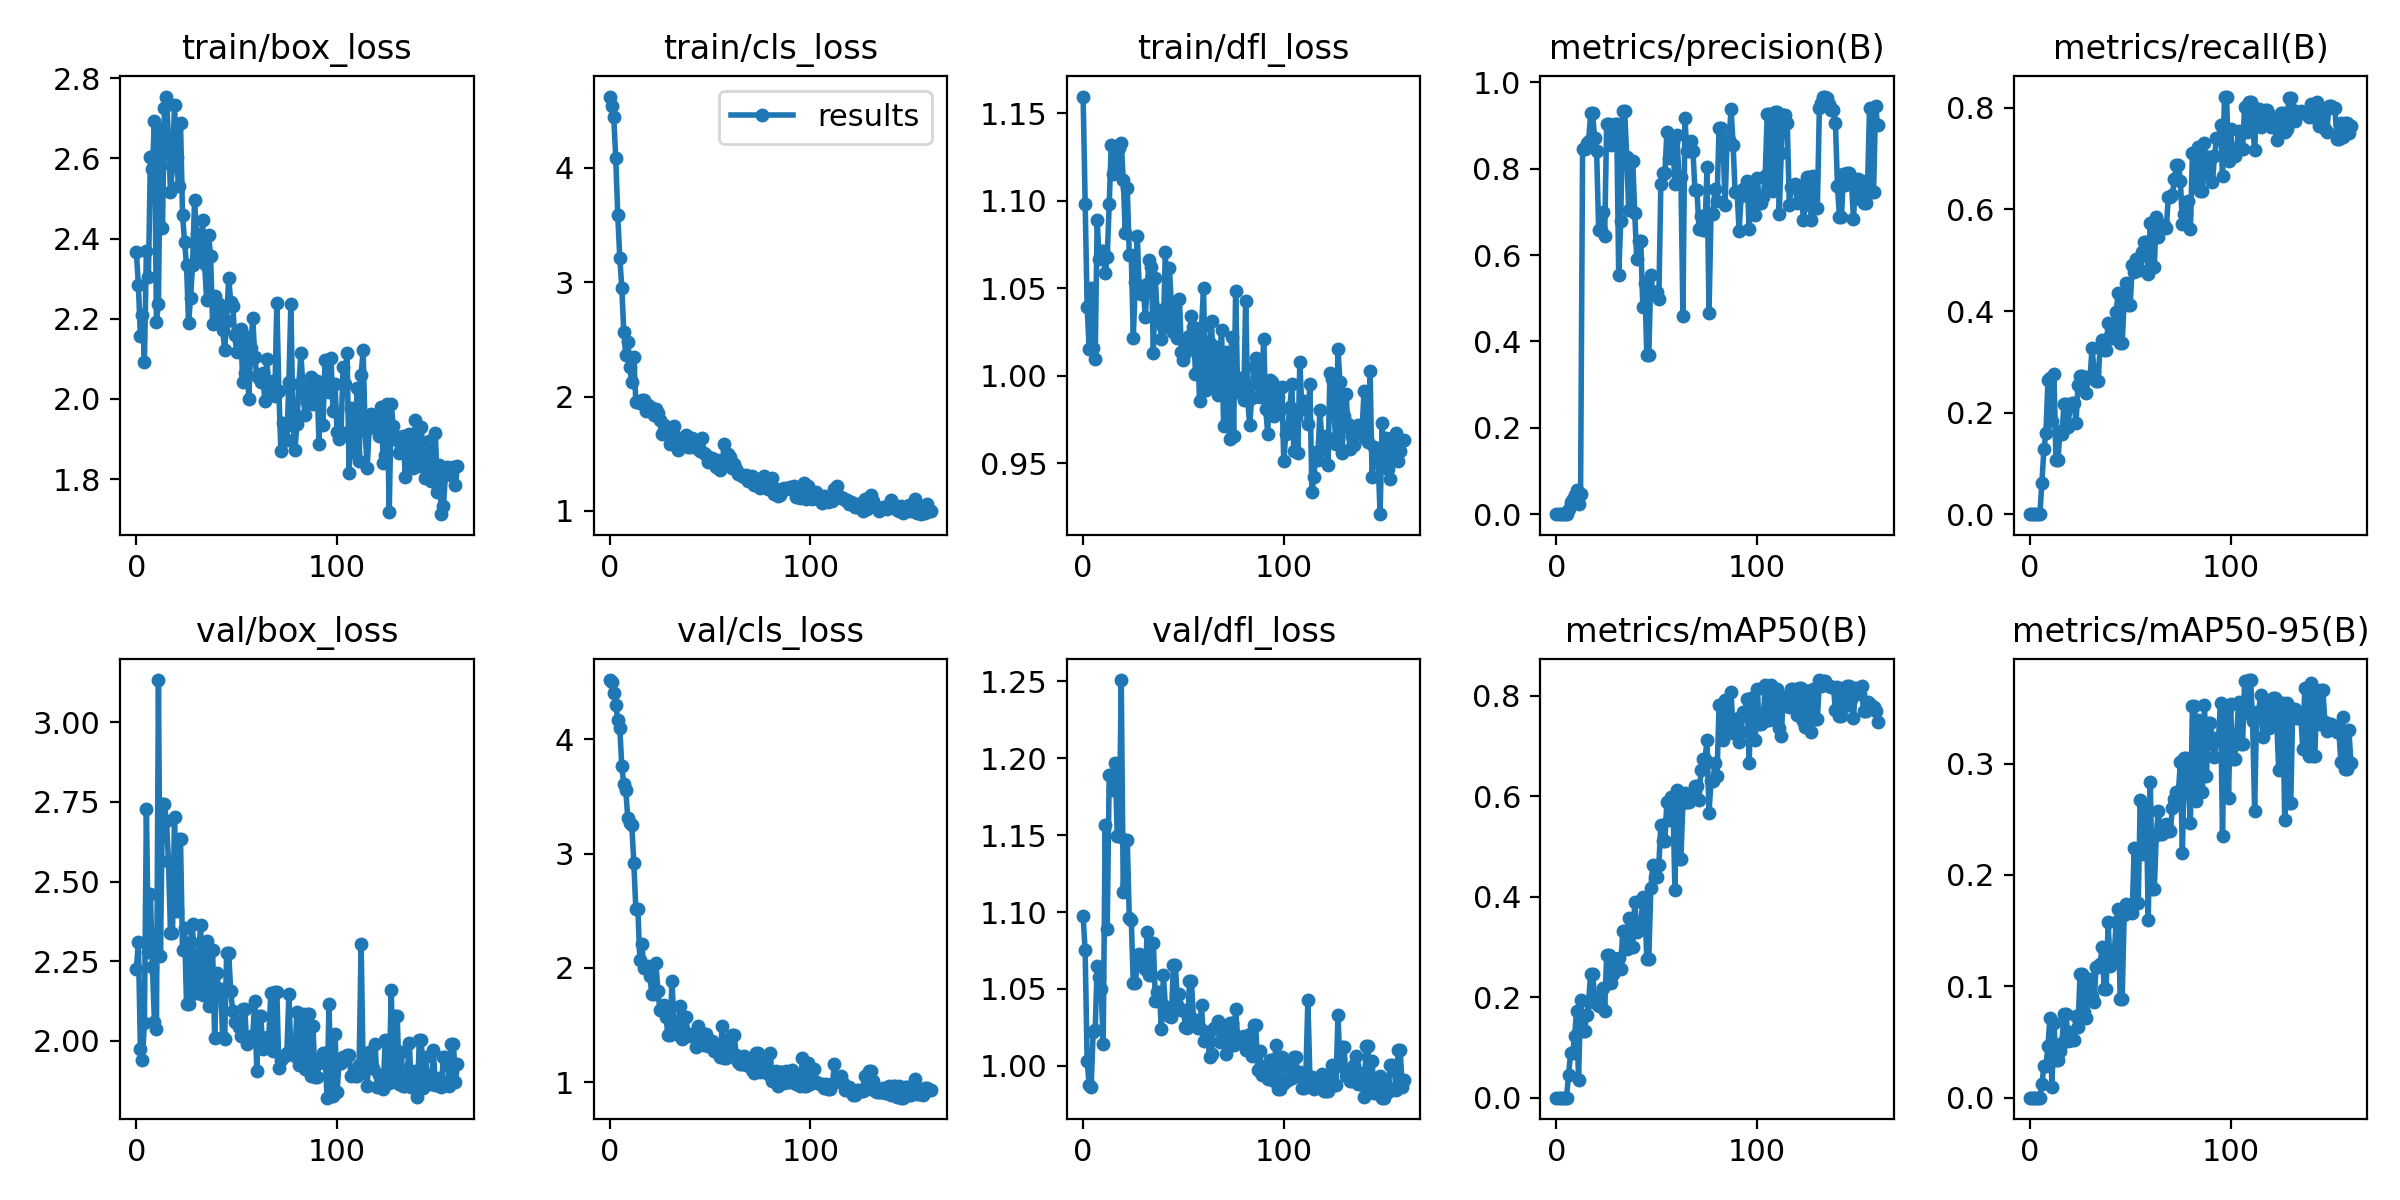

Values plotted in this chart, from the file beside it:
epoch, train/box_loss, train/cls_loss, train/dfl_loss, metrics/precision(B), metrics/recall(B), metrics/mAP50(B), metrics/mAP50-95(B), val/box_loss, val/cls_loss, val/dfl_loss, lr/pg0, lr/pg1, lr/pg2
0, 2.365, 4.621, 1.159, 0, 0, 0, 0, 2.225, 4.519, 1.097, 0.0955, 0.0005, 0.0005
1, 2.284, 4.538, 1.098, 0, 0, 0, 0, 2.309, 4.503, 1.075, 0.0901, 0.001098, 0.001098
2, 2.157, 4.438, 1.04, 0, 0, 0, 0, 1.975, 4.405, 1.003, 0.08469, 0.001693, 0.001693
3, 2.21, 4.081, 1.015, 0, 0, 0, 0, 1.94, 4.299, 0.9878, 0.07929, 0.002286, 0.002286
4, 2.092, 3.583, 1.05, 0, 0, 0, 0, 2.054, 4.172, 0.9865, 0.07388, 0.002877, 0.002877
5, 2.369, 3.212, 1.016, 0, 0, 0, 0, 2.728, 4.101, 1.022, 0.06846, 0.003465, 0.003465
6, 2.303, 2.952, 1.01, 0.01289, 0.06214, 0.04583, 0.01227, 2.278, 3.766, 1.023, 0.06305, 0.004051, 0.004051
7, 2.604, 2.56, 1.089, 0.02731, 0.1276, 0.08918, 0.02848, 2.461, 3.609, 1.065, 0.05763, 0.004635, 0.004635
8, 2.575, 2.361, 1.067, 0.03457, 0.1597, 0.08846, 0.02816, 2.231, 3.553, 1.058, 0.05222, 0.005216, 0.005216
9, 2.694, 2.475, 1.071, 0.04328, 0.2634, 0.122, 0.04627, 2.058, 3.311, 1.05, 0.0468, 0.005795, 0.005795
10, 2.191, 2.254, 1.071, 0.05566, 0.268, 0.1721, 0.07139, 2.037, 3.271, 1.014, 0.04137, 0.006371, 0.006371
11, 2.238, 2.125, 1.059, 0.02438, 0.1843, 0.03567, 0.0096, 3.133, 3.248, 1.157, 0.03594, 0.006945, 0.006945
12, 2.674, 2.342, 1.068, 0.04714, 0.277, 0.1936, 0.06686, 2.267, 2.914, 1.089, 0.03052, 0.007517, 0.007517
13, 2.428, 1.955, 1.098, 0.8445, 0.1069, 0.1319, 0.03379, 2.742, 2.517, 1.189, 0.02509, 0.008086, 0.008086
14, 2.726, 1.951, 1.131, 0.8445, 0.1069, 0.1319, 0.03379, 2.742, 2.517, 1.189, 0.01965, 0.008653, 0.008653
15, 2.754, 1.947, 1.115, 0.8599, 0.1629, 0.1655, 0.04192, 2.69, 2.067, 1.18, 0.01422, 0.009218, 0.009218
16, 2.646, 1.973, 1.117, 0.8635, 0.1575, 0.1908, 0.04949, 2.564, 2.212, 1.197, 0.009683, 0.009683, 0.009683
17, 2.517, 1.972, 1.125, 0.9281, 0.2173, 0.2462, 0.0755, 2.338, 2.001, 1.15, 0.009683, 0.009683, 0.009683
18, 2.582, 1.87, 1.13, 0.9281, 0.2173, 0.2462, 0.0755, 2.338, 2.001, 1.15, 0.009663, 0.009663, 0.009663
19, 2.732, 1.929, 1.133, 0.8712, 0.1722, 0.2005, 0.05093, 2.704, 2.021, 1.251, 0.009644, 0.009644, 0.009644
20, 2.603, 1.906, 1.112, 0.84, 0.2133, 0.1874, 0.05855, 2.407, 1.928, 1.113, 0.009624, 0.009624, 0.009624
21, 2.531, 1.9, 1.082, 0.6579, 0.2193, 0.1831, 0.0522, 2.632, 1.769, 1.147, 0.009604, 0.009604, 0.009604
22, 2.689, 1.842, 1.107, 0.6579, 0.2193, 0.1831, 0.0522, 2.632, 1.769, 1.147, 0.009584, 0.009584, 0.009584
23, 2.459, 1.893, 1.069, 0.7001, 0.1801, 0.2176, 0.07305, 2.284, 2.039, 1.096, 0.009564, 0.009564, 0.009564
24, 2.393, 1.853, 1.069, 0.6446, 0.2544, 0.1716, 0.06302, 2.354, 1.8, 1.095, 0.009545, 0.009545, 0.009545
25, 2.333, 1.799, 1.022, 0.9034, 0.272, 0.2839, 0.1111, 2.114, 1.628, 1.054, 0.009525, 0.009525, 0.009525
26, 2.189, 1.671, 1.053, 0.9034, 0.272, 0.2839, 0.1111, 2.114, 1.628, 1.054, 0.009505, 0.009505, 0.009505
27, 2.253, 1.749, 1.08, 0.8551, 0.2624, 0.2274, 0.07681, 2.311, 1.673, 1.068, 0.009485, 0.009485, 0.009485
28, 2.334, 1.685, 1.048, 0.8939, 0.2395, 0.2465, 0.07168, 2.366, 1.574, 1.073, 0.009465, 0.009465, 0.009465
29, 2.496, 1.659, 1.046, 0.9046, 0.2694, 0.2758, 0.1064, 2.151, 1.409, 1.068, 0.009446, 0.009446, 0.009446
30, 2.41, 1.582, 1.049, 0.9046, 0.2694, 0.2758, 0.1064, 2.151, 1.409, 1.068, 0.009426, 0.009426, 0.009426
31, 2.354, 1.71, 1.034, 0.5537, 0.3275, 0.2774, 0.09107, 2.269, 1.884, 1.063, 0.009406, 0.009406, 0.009406
32, 2.347, 1.746, 1.052, 0.6782, 0.28, 0.2569, 0.08583, 2.362, 1.519, 1.087, 0.009386, 0.009386, 0.009386
33, 2.446, 1.648, 1.066, 0.9326, 0.2627, 0.3318, 0.1177, 2.144, 1.419, 1.059, 0.009366, 0.009366, 0.009366
34, 2.336, 1.535, 1.062, 0.9326, 0.2627, 0.3318, 0.1177, 2.144, 1.419, 1.059, 0.009347, 0.009347, 0.009347
35, 2.247, 1.589, 1.013, 0.8266, 0.3301, 0.2957, 0.1196, 2.313, 1.669, 1.08, 0.009327, 0.009327, 0.009327
36, 2.408, 1.621, 1.056, 0.7034, 0.3429, 0.3584, 0.1355, 2.108, 1.376, 1.042, 0.009307, 0.009307, 0.009307
37, 2.356, 1.597, 1.032, 0.8188, 0.3235, 0.2994, 0.09759, 2.286, 1.568, 1.048, 0.009287, 0.009287, 0.009287
38, 2.186, 1.665, 1.038, 0.8188, 0.3235, 0.2994, 0.09759, 2.286, 1.568, 1.048, 0.009267, 0.009267, 0.009267
39, 2.258, 1.558, 1.021, 0.6965, 0.3763, 0.3902, 0.1576, 2.01, 1.402, 1.024, 0.009248, 0.009248, 0.009248
40, 2.196, 1.561, 1.028, 0.5904, 0.3505, 0.3293, 0.1184, 2.213, 1.417, 1.059, 0.009228, 0.009228, 0.009228
41, 2.238, 1.638, 1.071, 0.6319, 0.3459, 0.3425, 0.1275, 2.163, 1.405, 1.039, 0.009208, 0.009208, 0.009208
42, 2.23, 1.623, 1.032, 0.6319, 0.3459, 0.3425, 0.1275, 2.163, 1.405, 1.039, 0.009188, 0.009188, 0.009188
43, 2.172, 1.605, 1.062, 0.4804, 0.3987, 0.399, 0.1579, 2.011, 1.309, 1.032, 0.009168, 0.009168, 0.009168
44, 2.122, 1.544, 1.04, 0.5347, 0.4363, 0.3905, 0.169, 2.005, 1.492, 1.032, 0.009149, 0.009149, 0.009149
45, 2.196, 1.524, 1.025, 0.3677, 0.337, 0.2761, 0.08886, 2.276, 1.428, 1.066, 0.009129, 0.009129, 0.009129
46, 2.302, 1.638, 1.041, 0.3677, 0.337, 0.2761, 0.08886, 2.276, 1.428, 1.066, 0.009109, 0.009109, 0.009109
47, 2.243, 1.505, 1.022, 0.5541, 0.4209, 0.4167, 0.1644, 2.158, 1.329, 1.04, 0.009089, 0.009089, 0.009089
48, 2.232, 1.493, 1.044, 0.5136, 0.4559, 0.4626, 0.1735, 2.092, 1.421, 1.046, 0.009069, 0.009069, 0.009069
49, 2.159, 1.427, 1.014, 0.5133, 0.4114, 0.4383, 0.1727, 2.06, 1.314, 1.036, 0.00905, 0.00905, 0.00905
50, 2.118, 1.455, 1.009, 0.5133, 0.4114, 0.4383, 0.1727, 2.06, 1.314, 1.036, 0.00903, 0.00903, 0.00903
51, 2.148, 1.462, 1.013, 0.4991, 0.49, 0.4636, 0.1658, 2.044, 1.359, 1.026, 0.00901, 0.00901, 0.00901
52, 2.173, 1.44, 1.018, 0.7646, 0.4772, 0.5431, 0.2244, 2.013, 1.272, 1.025, 0.00899, 0.00899, 0.00899
53, 2.042, 1.385, 1.023, 0.7892, 0.5023, 0.5115, 0.1749, 2.1, 1.328, 1.055, 0.00897, 0.00897, 0.00897
54, 2.065, 1.442, 1.034, 0.7892, 0.5023, 0.5115, 0.1749, 2.1, 1.328, 1.055, 0.008951, 0.008951, 0.008951
55, 2.154, 1.362, 1.028, 0.8843, 0.4815, 0.5877, 0.2673, 1.989, 1.216, 1.03, 0.008931, 0.008931, 0.008931
56, 1.999, 1.404, 1.001, 0.8248, 0.5158, 0.5522, 0.2183, 2.007, 1.494, 1.028, 0.008911, 0.008911, 0.008911
57, 2.127, 1.583, 1.024, 0.8616, 0.5361, 0.5992, 0.2614, 2.015, 1.215, 1.025, 0.008891, 0.008891, 0.008891
58, 2.202, 1.405, 0.9859, 0.8616, 0.5361, 0.5992, 0.2614, 2.015, 1.215, 1.025, 0.008871, 0.008871, 0.008871
59, 2.106, 1.498, 1.028, 0.764, 0.4725, 0.4135, 0.1595, 2.125, 1.377, 1.039, 0.008852, 0.008852, 0.008852
... 101 more rows
